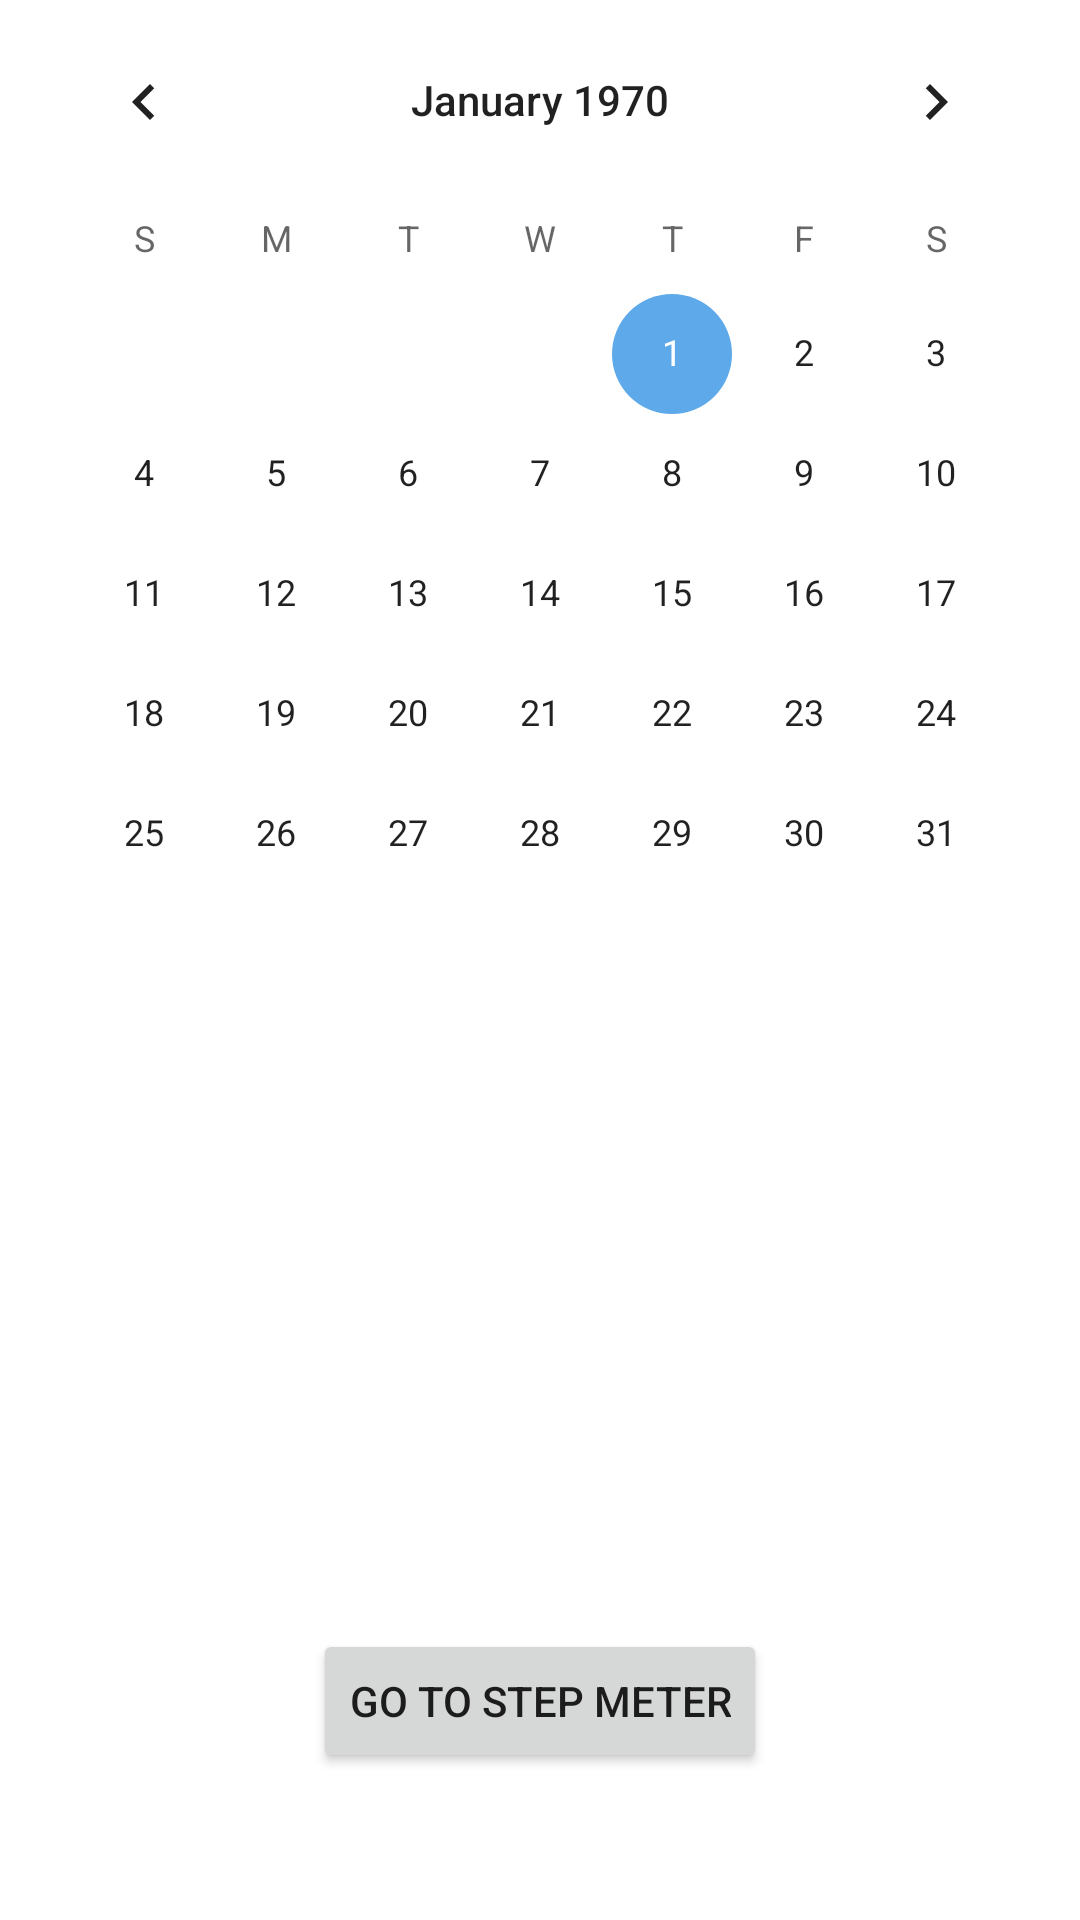

Produce the Android XML layout that renders to this screen, including the resource entries it uses.
<!-- AndroidManifest.xml: application theme AppTheme -->
<!-- res/layout/activity_mainmenu.xml -->
<?xml version="1.0" encoding="utf-8"?>
<RelativeLayout xmlns:android="http://schemas.android.com/apk/res/android"

    android:layout_width="match_parent"

    android:layout_height="match_parent"

    android:weightSum="1"
    
    android:background="@color/colorPrimary">







    <Button
        android:text="Go to step meter"
        android:layout_width="wrap_content"
        android:layout_height="wrap_content"
        android:id="@+id/btnGoToCounter"
        android:layout_marginBottom="49dp"
        android:layout_alignParentBottom="true"
        android:layout_centerHorizontal="true" />

    <CalendarView
        android:id="@+id/calendarView"
        android:layout_width="wrap_content"
        android:layout_height="wrap_content"
        android:layout_alignParentTop="true"
        android:layout_centerHorizontal="true" />


</RelativeLayout>
<!-- resources referenced by this layout -->
<resources>
  <color name="colorPrimary">#FFFFFF</color>
  <style name="AppTheme" parent="Theme.AppCompat.Light.DarkActionBar">
          
          <item name="colorPrimary">@color/colorPrimary</item>
          <item name="colorPrimaryDark">@color/colorPrimaryDark</item>
          <item name="colorAccent">@color/colorAccent</item>
          <item name="android:windowNoTitle">true</item>
      </style>
  <color name="colorPrimaryDark">#003F91</color>
  <color name="colorAccent">#5DA9e9</color>
</resources>
